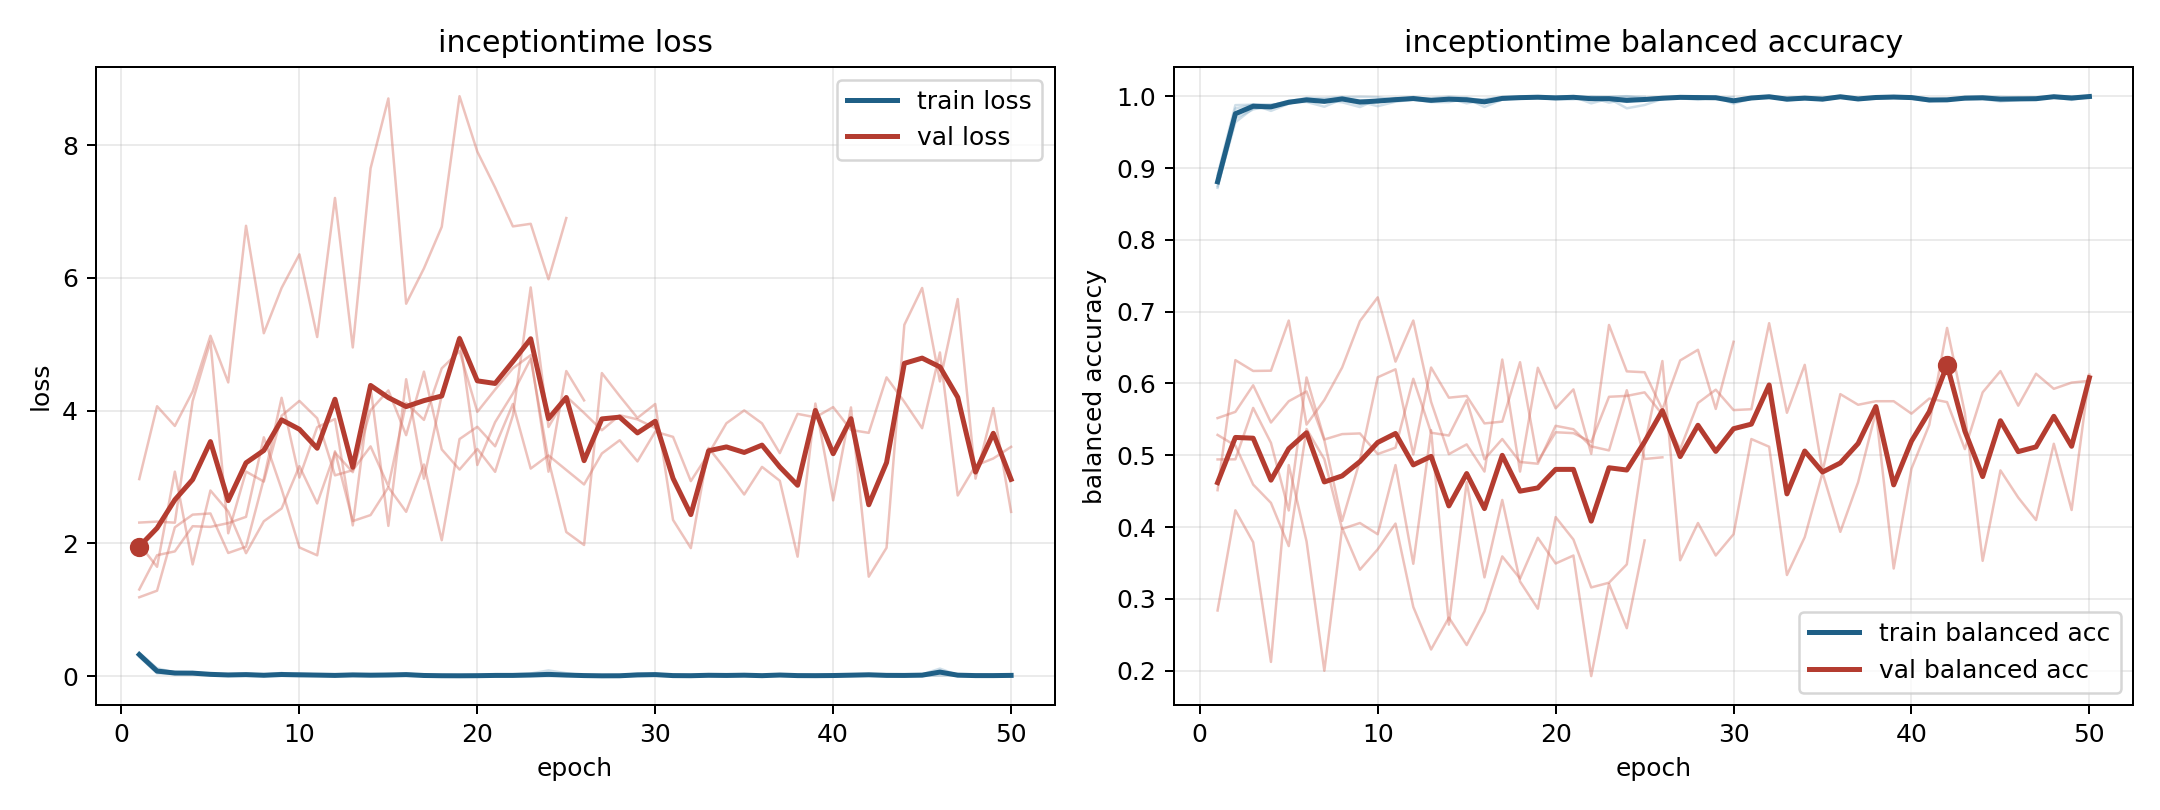

Source data for this figure (header and first rows):
model, fold, epoch, train_loss, train_balanced_accuracy, val_loss, val_balanced_accuracy
inceptiontime, 1, 1, 0.3291, 0.8798, 1.987, 0.4514
inceptiontime, 1, 2, 0.0564, 0.9827, 1.647, 0.6325
inceptiontime, 1, 3, 0.04305, 0.9885, 3.08, 0.6175
inceptiontime, 1, 4, 0.04008, 0.9884, 1.683, 0.6178
inceptiontime, 1, 5, 0.02689, 0.9899, 2.796, 0.6876
inceptiontime, 1, 6, 0.01678, 0.9946, 2.48, 0.5428
inceptiontime, 1, 7, 0.02005, 0.9941, 1.852, 0.577
inceptiontime, 1, 8, 0.01085, 0.9961, 2.332, 0.6222
inceptiontime, 1, 9, 0.01313, 0.9946, 2.525, 0.6868
inceptiontime, 1, 10, 0.02086, 0.9925, 3.163, 0.7199
inceptiontime, 1, 11, 0.009052, 0.9973, 2.601, 0.6305
inceptiontime, 1, 12, 0.01046, 0.9959, 3.367, 0.6877
inceptiontime, 1, 13, 0.01052, 0.9972, 3.072, 0.5745
inceptiontime, 1, 14, 0.002485, 0.9994, 4.006, 0.5016
inceptiontime, 1, 15, 0.007412, 0.9978, 4.303, 0.5152
inceptiontime, 1, 16, 0.02034, 0.9936, 3.629, 0.4774
inceptiontime, 1, 17, 0.009224, 0.9973, 4.586, 0.6333
inceptiontime, 1, 18, 0.01023, 0.9964, 3.415, 0.4774
inceptiontime, 1, 19, 0.006711, 0.9985, 3.111, 0.6219
inceptiontime, 1, 20, 0.003468, 0.9987, 3.422, 0.5654
inceptiontime, 1, 21, 0.003267, 0.9991, 3.077, 0.5918
inceptiontime, 1, 22, 0.003862, 0.9985, 3.928, 0.5021
inceptiontime, 1, 23, 0.02915, 0.991, 5.855, 0.6815
inceptiontime, 1, 24, 0.01399, 0.9962, 3.753, 0.6169
inceptiontime, 1, 25, 0.008541, 0.9971, 4.213, 0.6156
inceptiontime, 1, 26, 0.004857, 0.9987, 3.965, 0.5638
inceptiontime, 1, 27, 0.003104, 0.9987, 3.704, 0.6321
inceptiontime, 1, 28, 0.002513, 0.9994, 3.929, 0.6469
inceptiontime, 1, 29, 0.008666, 0.9971, 3.868, 0.5646
inceptiontime, 1, 30, 0.007301, 0.9987, 3.736, 0.658
inceptiontime, 2, 1, 0.2919, 0.8906, 2.968, 0.284
inceptiontime, 2, 2, 0.04217, 0.9876, 4.065, 0.4235
inceptiontime, 2, 3, 0.03363, 0.9882, 3.768, 0.379
inceptiontime, 2, 4, 0.0428, 0.987, 4.288, 0.2123
inceptiontime, 2, 5, 0.01987, 0.9936, 5.127, 0.4864
inceptiontime, 2, 6, 0.02015, 0.9933, 4.424, 0.3802
inceptiontime, 2, 7, 0.01945, 0.9932, 6.784, 0.2
inceptiontime, 2, 8, 0.005327, 0.9985, 5.165, 0.3988
inceptiontime, 2, 9, 0.003304, 0.9993, 5.848, 0.3407
inceptiontime, 2, 10, 0.003297, 0.9985, 6.353, 0.3691
inceptiontime, 2, 11, 0.01594, 0.9946, 5.108, 0.4049
inceptiontime, 2, 12, 0.004982, 0.9989, 7.203, 0.2889
inceptiontime, 2, 13, 0.01334, 0.9949, 4.951, 0.2296
inceptiontime, 2, 14, 0.01485, 0.9949, 7.648, 0.2741
inceptiontime, 2, 15, 0.01591, 0.9951, 8.702, 0.2358
inceptiontime, 2, 16, 0.01271, 0.996, 5.61, 0.2827
inceptiontime, 2, 17, 0.003302, 0.9989, 6.142, 0.3593
inceptiontime, 2, 18, 0.004153, 0.9991, 6.768, 0.3284
inceptiontime, 2, 19, 0.005254, 0.9978, 8.736, 0.3852
inceptiontime, 2, 20, 0.004188, 0.9984, 7.901, 0.3494
inceptiontime, 2, 21, 0.003609, 0.9991, 7.36, 0.3605
inceptiontime, 2, 22, 0.01561, 0.9954, 6.774, 0.1926
inceptiontime, 2, 23, 0.004393, 0.9985, 6.813, 0.321
inceptiontime, 2, 24, 0.001859, 0.9994, 5.978, 0.2593
inceptiontime, 2, 25, 0.004172, 0.9991, 6.9, 0.3815
inceptiontime, 3, 1, 0.3146, 0.8867, 1.305, 0.5519
inceptiontime, 3, 2, 0.07387, 0.9746, 1.821, 0.5605
inceptiontime, 3, 3, 0.04063, 0.9885, 1.879, 0.5975
inceptiontime, 3, 4, 0.06018, 0.9795, 2.258, 0.5457
inceptiontime, 3, 5, 0.03377, 0.9895, 2.248, 0.5753
... 121 more rows
